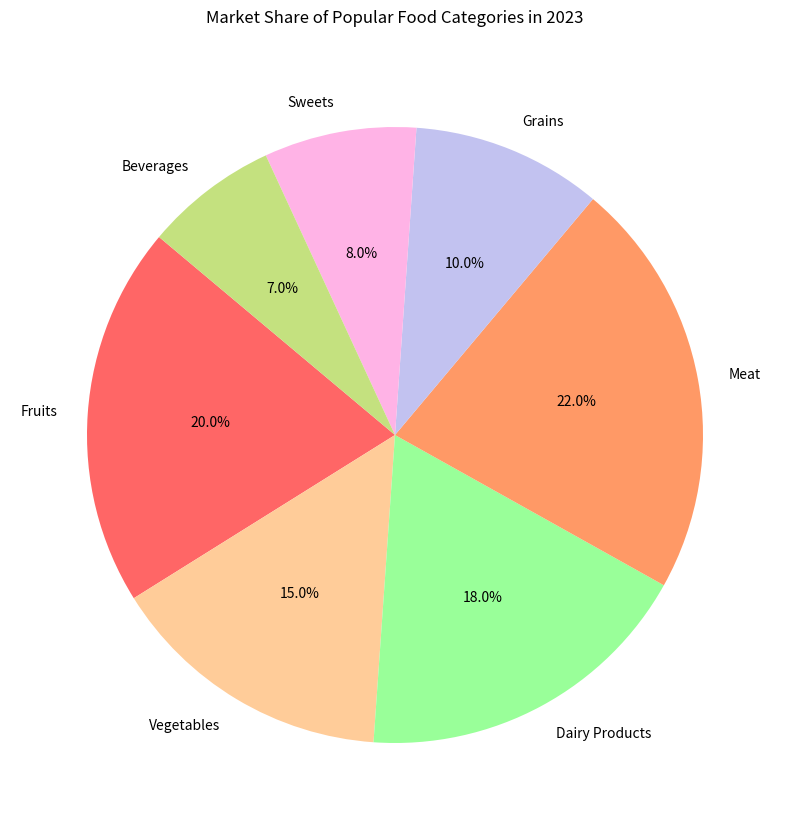

Reproduce this figure in Python.

import matplotlib.pyplot as plt

# Data points
food_category = ['Fruits', 'Vegetables', 'Dairy Products', 'Meat', 'Grains', 'Sweets', 'Beverages']
market_share = [20.0, 15.0, 18.0, 22.0, 10.0, 8.0, 7.0]
colors = ['#ff6666', '#ffcc99', '#99ff99', '#ff9966', '#c2c2f0', '#ffb3e6', '#c4e17f']

# Create a pie chart
plt.figure(figsize=(14, 10))  # Modify the width and height of the chart
plt.pie(market_share, labels=food_category, colors=colors, autopct='%1.1f%%', startangle=140)

# Chart title
plt.title('Market Share of Popular Food Categories in 2023', pad=20)

# Display the chart
plt.show()
